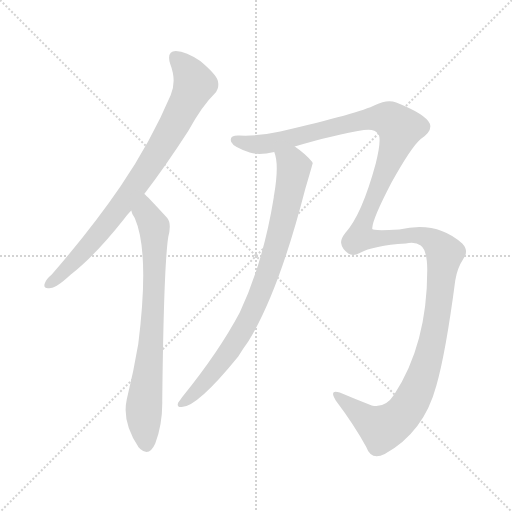
t = 0.00 s
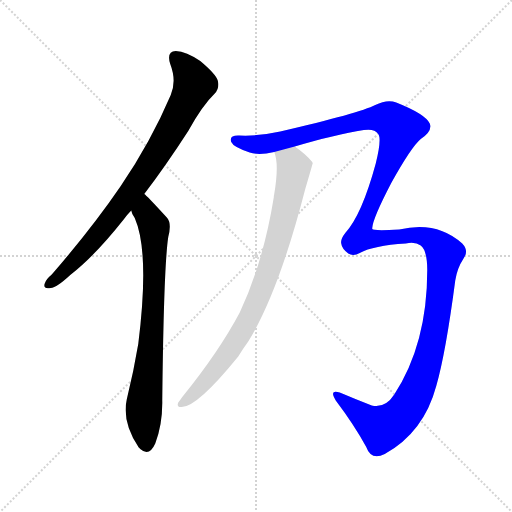
t = 3.25 s
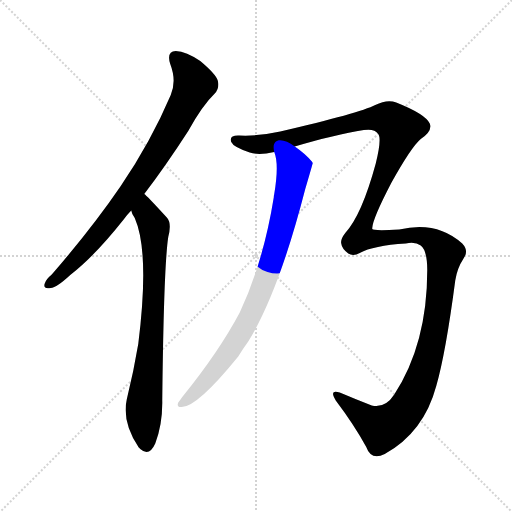
t = 3.52 s
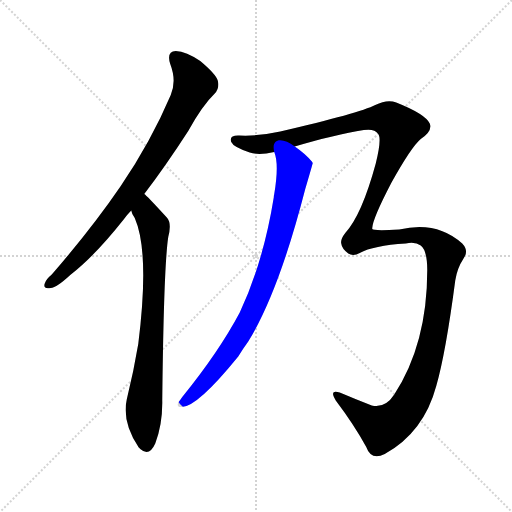
t = 3.78 s
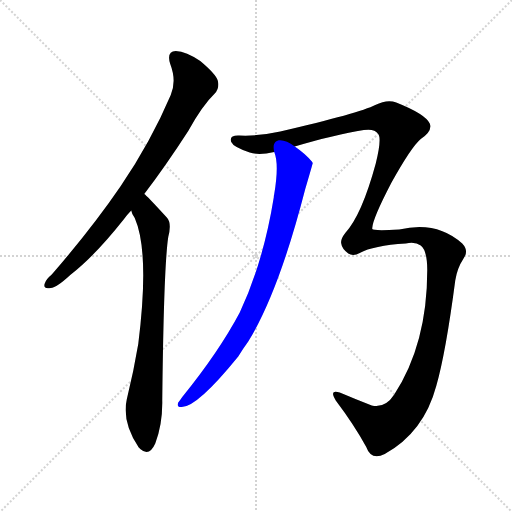
t = 4.04 s
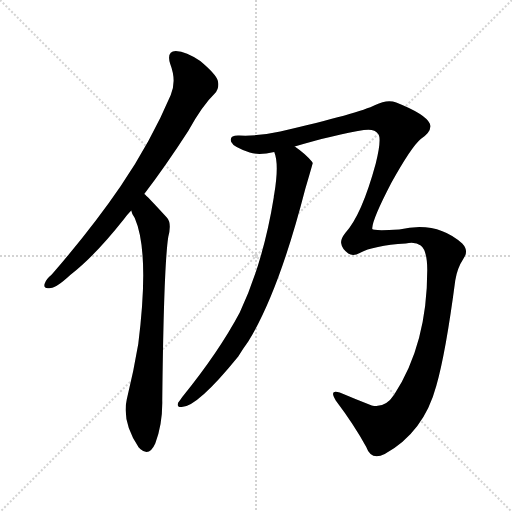
t = 4.73 s

The animated SVG that drew these frames (rendered in a browser with its animation timeline set to each time). Animation: 4 CSS @keyframes rules; one cycle of 4.73 s.

<svg version="1.1" viewBox="0 0 1024 1024" xmlns="http://www.w3.org/2000/svg">
  <g stroke="lightgray" stroke-dasharray="1,1" stroke-width="1" transform="scale(4, 4)">
    <line x1="0" y1="0" x2="256" y2="256"></line>
    <line x1="256" y1="0" x2="0" y2="256"></line>
    <line x1="128" y1="0" x2="128" y2="256"></line>
    <line x1="0" y1="128" x2="256" y2="128"></line>
  </g>
<g transform="scale(1, -1) translate(0, -900)">
   <style type="text/css">
    @keyframes keyframes0 {
      from {
       stroke: blue;
       stroke-dashoffset: 814;
       stroke-width: 128;
       }
       73% {
       animation-timing-function: step-end;
       stroke: blue;
       stroke-dashoffset: 0;
       stroke-width: 128;
       }
       to {
       stroke: black;
       stroke-width: 1024;
       }
       }
       #make-me-a-hanzi-animation-0 {
         animation: keyframes0 0.912435s both;
         animation-delay: 0.000000s;
         animation-timing-function: linear;
       }
    @keyframes keyframes1 {
      from {
       stroke: blue;
       stroke-dashoffset: 754;
       stroke-width: 128;
       }
       71% {
       animation-timing-function: step-end;
       stroke: blue;
       stroke-dashoffset: 0;
       stroke-width: 128;
       }
       to {
       stroke: black;
       stroke-width: 1024;
       }
       }
       #make-me-a-hanzi-animation-1 {
         animation: keyframes1 0.863607s both;
         animation-delay: 0.912435s;
         animation-timing-function: linear;
       }
    @keyframes keyframes2 {
      from {
       stroke: blue;
       stroke-dashoffset: 1507;
       stroke-width: 128;
       }
       83% {
       animation-timing-function: step-end;
       stroke: blue;
       stroke-dashoffset: 0;
       stroke-width: 128;
       }
       to {
       stroke: black;
       stroke-width: 1024;
       }
       }
       #make-me-a-hanzi-animation-2 {
         animation: keyframes2 1.476400s both;
         animation-delay: 1.776042s;
         animation-timing-function: linear;
       }
    @keyframes keyframes3 {
      from {
       stroke: blue;
       stroke-dashoffset: 830;
       stroke-width: 128;
       }
       73% {
       animation-timing-function: step-end;
       stroke: blue;
       stroke-dashoffset: 0;
       stroke-width: 128;
       }
       to {
       stroke: black;
       stroke-width: 1024;
       }
       }
       #make-me-a-hanzi-animation-3 {
         animation: keyframes3 0.925456s both;
         animation-delay: 3.252441s;
         animation-timing-function: linear;
       }
</style>
<path d="M 288.5 512.0 Q 330.5 567.0 376.5 638.0 Q 404.5 689.0 429.5 713.0 Q 439.5 723.0 435.5 739.0 Q 431.5 752.0 400.5 778.0 Q 372.5 797.0 351.5 798.0 Q 332.5 797.0 340.5 772.0 Q 353.5 738.0 341.5 710.0 Q 301.5 616.0 241.5 528.0 Q 183.5 443.0 103.5 351.0 Q 91.5 341.0 89.5 333.0 Q 85.5 321.0 101.5 324.0 Q 113.5 325.0 140.5 350.0 Q 188.5 387.0 246.5 460.0 Q 253.5 470.0 262.5 479.0 L 288.5 512.0 Z" fill="lightgray"></path> 
<path d="M 262.5 479.0 Q 263.5 472.0 269.5 464.0 Q 299.5 395.0 276.5 212.0 Q 267.5 158.0 253.5 101.0 Q 243.5 56.0 277.5 5.0 Q 278.5 5.0 280.5 2.0 Q 298.5 -14.0 310.5 13.0 Q 325.5 53.0 324.5 100.0 Q 327.5 367.0 336.5 426.0 Q 343.5 453.0 334.5 464.0 Q 292.5 510.0 288.5 512.0 C 266.5 533.0 249.5 506.0 262.5 479.0 Z" fill="lightgray"></path> 
<path d="M 589.5 607.0 Q 670.5 631.0 727.5 640.0 Q 749.5 643.0 755.5 633.0 Q 764.5 626.0 751.5 573.0 Q 723.5 470.0 690.5 434.0 Q 680.5 421.0 682.5 413.0 Q 683.5 403.0 696.5 393.0 Q 706.5 387.0 719.5 394.0 Q 746.5 409.0 811.5 413.0 Q 830.5 417.0 841.5 409.0 Q 854.5 399.0 854.5 360.0 Q 854.5 212.0 788.5 111.0 Q 770.5 83.0 743.5 89.0 Q 712.5 101.0 679.5 115.0 Q 657.5 122.0 671.5 99.0 Q 708.5 50.0 732.5 6.0 Q 742.5 -22.0 769.5 -8.0 Q 847.5 35.0 872.5 128.0 Q 891.5 194.0 910.5 339.0 Q 914.5 364.0 926.5 382.0 Q 938.5 398.0 924.5 413.0 Q 873.5 459.0 798.5 441.0 Q 746.5 438.0 744.5 442.0 Q 744.5 443.0 744.5 444.0 Q 745.5 463.0 782.5 534.0 Q 822.5 606.0 841.5 622.0 Q 865.5 638.0 859.5 653.0 Q 850.5 672.0 792.5 695.0 Q 774.5 702.0 750.5 690.0 Q 719.5 674.0 560.5 637.0 Q 514.5 627.0 478.5 629.0 Q 457.5 630.0 462.5 616.0 Q 466.5 606.0 499.5 595.0 Q 517.5 589.0 548.5 596.0 L 589.5 607.0 Z" fill="lightgray"></path> 
<path d="M 548.5 596.0 Q 558.5 572.0 548.5 512.0 Q 547.5 509.0 547.5 505.0 Q 526.5 375.0 479.5 275.0 Q 437.5 196.0 364.5 106.0 Q 360.5 100.0 356.5 95.0 Q 352.5 85.0 363.5 86.0 Q 394.5 86.0 476.5 187.0 Q 485.5 202.0 496.5 217.0 Q 557.5 316.0 610.5 522.0 Q 625.5 573.0 625.5 574.0 Q 624.5 575.0 624.5 576.0 Q 611.5 592.0 589.5 607.0 C 565.5 625.0 541.5 625.0 548.5 596.0 Z" fill="lightgray"></path> 
      <clipPath id="make-me-a-hanzi-clip-0">
      <path d="M 288.5 512.0 Q 330.5 567.0 376.5 638.0 Q 404.5 689.0 429.5 713.0 Q 439.5 723.0 435.5 739.0 Q 431.5 752.0 400.5 778.0 Q 372.5 797.0 351.5 798.0 Q 332.5 797.0 340.5 772.0 Q 353.5 738.0 341.5 710.0 Q 301.5 616.0 241.5 528.0 Q 183.5 443.0 103.5 351.0 Q 91.5 341.0 89.5 333.0 Q 85.5 321.0 101.5 324.0 Q 113.5 325.0 140.5 350.0 Q 188.5 387.0 246.5 460.0 Q 253.5 470.0 262.5 479.0 L 288.5 512.0 Z" fill="lightgray"></path>
      </clipPath>
      <path clip-path="url(#make-me-a-hanzi-clip-0)" d="M 352.5 782.0 L 377.5 756.0 L 388.5 732.0 L 345.5 646.0 L 233.5 478.0 L 162.5 393.0 L 99.5 333.0 " fill="none" id="make-me-a-hanzi-animation-0" stroke-dasharray="686 1372" stroke-linecap="round"></path>

      <clipPath id="make-me-a-hanzi-clip-1">
      <path d="M 262.5 479.0 Q 263.5 472.0 269.5 464.0 Q 299.5 395.0 276.5 212.0 Q 267.5 158.0 253.5 101.0 Q 243.5 56.0 277.5 5.0 Q 278.5 5.0 280.5 2.0 Q 298.5 -14.0 310.5 13.0 Q 325.5 53.0 324.5 100.0 Q 327.5 367.0 336.5 426.0 Q 343.5 453.0 334.5 464.0 Q 292.5 510.0 288.5 512.0 C 266.5 533.0 249.5 506.0 262.5 479.0 Z" fill="lightgray"></path>
      </clipPath>
      <path clip-path="url(#make-me-a-hanzi-clip-1)" d="M 285.5 505.0 L 290.5 476.0 L 308.5 447.0 L 303.5 226.0 L 287.5 79.0 L 293.5 14.0 " fill="none" id="make-me-a-hanzi-animation-1" stroke-dasharray="626 1252" stroke-linecap="round"></path>

      <clipPath id="make-me-a-hanzi-clip-2">
      <path d="M 589.5 607.0 Q 670.5 631.0 727.5 640.0 Q 749.5 643.0 755.5 633.0 Q 764.5 626.0 751.5 573.0 Q 723.5 470.0 690.5 434.0 Q 680.5 421.0 682.5 413.0 Q 683.5 403.0 696.5 393.0 Q 706.5 387.0 719.5 394.0 Q 746.5 409.0 811.5 413.0 Q 830.5 417.0 841.5 409.0 Q 854.5 399.0 854.5 360.0 Q 854.5 212.0 788.5 111.0 Q 770.5 83.0 743.5 89.0 Q 712.5 101.0 679.5 115.0 Q 657.5 122.0 671.5 99.0 Q 708.5 50.0 732.5 6.0 Q 742.5 -22.0 769.5 -8.0 Q 847.5 35.0 872.5 128.0 Q 891.5 194.0 910.5 339.0 Q 914.5 364.0 926.5 382.0 Q 938.5 398.0 924.5 413.0 Q 873.5 459.0 798.5 441.0 Q 746.5 438.0 744.5 442.0 Q 744.5 443.0 744.5 444.0 Q 745.5 463.0 782.5 534.0 Q 822.5 606.0 841.5 622.0 Q 865.5 638.0 859.5 653.0 Q 850.5 672.0 792.5 695.0 Q 774.5 702.0 750.5 690.0 Q 719.5 674.0 560.5 637.0 Q 514.5 627.0 478.5 629.0 Q 457.5 630.0 462.5 616.0 Q 466.5 606.0 499.5 595.0 Q 517.5 589.0 548.5 596.0 L 589.5 607.0 Z" fill="lightgray"></path>
      </clipPath>
      <path clip-path="url(#make-me-a-hanzi-clip-2)" d="M 472.5 620.0 L 497.5 612.0 L 550.5 615.0 L 750.5 664.0 L 779.5 661.0 L 799.5 640.0 L 720.5 426.0 L 744.5 422.0 L 824.5 430.0 L 851.5 427.0 L 887.5 396.0 L 878.5 294.0 L 860.5 198.0 L 819.5 91.0 L 804.5 70.0 L 764.5 43.0 L 673.5 108.0 " fill="none" id="make-me-a-hanzi-animation-2" stroke-dasharray="1379 2758" stroke-linecap="round"></path>

      <clipPath id="make-me-a-hanzi-clip-3">
      <path d="M 548.5 596.0 Q 558.5 572.0 548.5 512.0 Q 547.5 509.0 547.5 505.0 Q 526.5 375.0 479.5 275.0 Q 437.5 196.0 364.5 106.0 Q 360.5 100.0 356.5 95.0 Q 352.5 85.0 363.5 86.0 Q 394.5 86.0 476.5 187.0 Q 485.5 202.0 496.5 217.0 Q 557.5 316.0 610.5 522.0 Q 625.5 573.0 625.5 574.0 Q 624.5 575.0 624.5 576.0 Q 611.5 592.0 589.5 607.0 C 565.5 625.0 541.5 625.0 548.5 596.0 Z" fill="lightgray"></path>
      </clipPath>
      <path clip-path="url(#make-me-a-hanzi-clip-3)" d="M 556.5 594.0 L 584.5 571.0 L 587.5 562.0 L 563.5 446.0 L 524.5 323.0 L 492.5 252.0 L 454.5 189.0 L 402.5 128.0 L 365.5 95.0 " fill="none" id="make-me-a-hanzi-animation-3" stroke-dasharray="702 1404" stroke-linecap="round"></path>

</g>
</svg>
